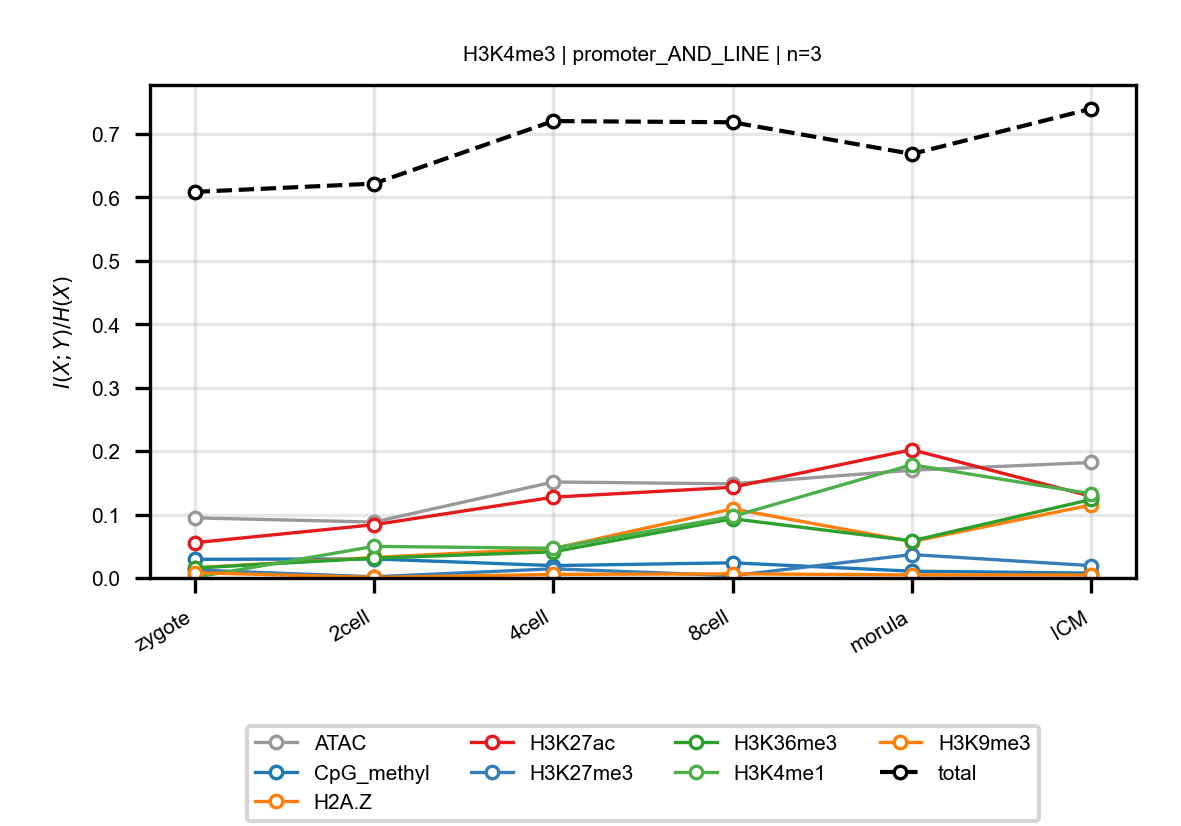

The table this chart was drawn from, first rows:
anchor, target, n_bins, stage, block, normalized_mi
H3K4me3, ATAC, 3, zygote, promoter_AND_LINE, 0.09478
H3K4me3, ATAC, 3, 2cell, promoter_AND_LINE, 0.08812
H3K4me3, ATAC, 3, 4cell, promoter_AND_LINE, 0.1513
H3K4me3, ATAC, 3, 8cell, promoter_AND_LINE, 0.1485
H3K4me3, ATAC, 3, morula, promoter_AND_LINE, 0.1699
H3K4me3, ATAC, 3, ICM, promoter_AND_LINE, 0.1821
H3K4me3, CpG_methyl, 3, zygote, promoter_AND_LINE, 0.02939
H3K4me3, CpG_methyl, 3, 2cell, promoter_AND_LINE, 0.02998
H3K4me3, CpG_methyl, 3, 4cell, promoter_AND_LINE, 0.01951
H3K4me3, CpG_methyl, 3, 8cell, promoter_AND_LINE, 0.02394
H3K4me3, CpG_methyl, 3, morula, promoter_AND_LINE, 0.01068
H3K4me3, CpG_methyl, 3, ICM, promoter_AND_LINE, 0.007645
H3K4me3, H2A.Z, 3, zygote, promoter_AND_LINE, 0.01596
H3K4me3, H2A.Z, 3, 2cell, promoter_AND_LINE, 0.03236
H3K4me3, H2A.Z, 3, 4cell, promoter_AND_LINE, 0.04636
H3K4me3, H2A.Z, 3, 8cell, promoter_AND_LINE, 0.109
H3K4me3, H2A.Z, 3, morula, promoter_AND_LINE, 0.05741
H3K4me3, H2A.Z, 3, ICM, promoter_AND_LINE, 0.1151
H3K4me3, H3K27ac, 3, zygote, promoter_AND_LINE, 0.05556
H3K4me3, H3K27ac, 3, 2cell, promoter_AND_LINE, 0.08393
H3K4me3, H3K27ac, 3, 4cell, promoter_AND_LINE, 0.1274
H3K4me3, H3K27ac, 3, 8cell, promoter_AND_LINE, 0.143
H3K4me3, H3K27ac, 3, morula, promoter_AND_LINE, 0.2022
H3K4me3, H3K27ac, 3, ICM, promoter_AND_LINE, 0.1288
H3K4me3, H3K27me3, 3, zygote, promoter_AND_LINE, 0.01261
H3K4me3, H3K27me3, 3, 2cell, promoter_AND_LINE, 0.001845
H3K4me3, H3K27me3, 3, 4cell, promoter_AND_LINE, 0.01446
H3K4me3, H3K27me3, 3, 8cell, promoter_AND_LINE, 0.003606
H3K4me3, H3K27me3, 3, morula, promoter_AND_LINE, 0.03691
H3K4me3, H3K27me3, 3, ICM, promoter_AND_LINE, 0.01942
H3K4me3, H3K36me3, 3, zygote, promoter_AND_LINE, 0.01565
H3K4me3, H3K36me3, 3, 2cell, promoter_AND_LINE, 0.03123
H3K4me3, H3K36me3, 3, 4cell, promoter_AND_LINE, 0.0412
H3K4me3, H3K36me3, 3, 8cell, promoter_AND_LINE, 0.09337
H3K4me3, H3K36me3, 3, morula, promoter_AND_LINE, 0.05852
H3K4me3, H3K36me3, 3, ICM, promoter_AND_LINE, 0.1238
H3K4me3, H3K4me1, 3, zygote, promoter_AND_LINE, 0.0008258
H3K4me3, H3K4me1, 3, 2cell, promoter_AND_LINE, 0.0498
H3K4me3, H3K4me1, 3, 4cell, promoter_AND_LINE, 0.04684
H3K4me3, H3K4me1, 3, 8cell, promoter_AND_LINE, 0.09699
H3K4me3, H3K4me1, 3, morula, promoter_AND_LINE, 0.1786
H3K4me3, H3K4me1, 3, ICM, promoter_AND_LINE, 0.1328
H3K4me3, H3K9me3, 3, zygote, promoter_AND_LINE, 0.00836
H3K4me3, H3K9me3, 3, 2cell, promoter_AND_LINE, 0.000819
H3K4me3, H3K9me3, 3, 4cell, promoter_AND_LINE, 0.005614
H3K4me3, H3K9me3, 3, 8cell, promoter_AND_LINE, 0.006517
H3K4me3, H3K9me3, 3, morula, promoter_AND_LINE, 0.004878
H3K4me3, H3K9me3, 3, ICM, promoter_AND_LINE, 0.004664
H3K4me3, total, 3, zygote, promoter_AND_LINE, 0.6087
H3K4me3, total, 3, 2cell, promoter_AND_LINE, 0.6218
H3K4me3, total, 3, 4cell, promoter_AND_LINE, 0.7204
H3K4me3, total, 3, 8cell, promoter_AND_LINE, 0.7185
H3K4me3, total, 3, morula, promoter_AND_LINE, 0.6685
H3K4me3, total, 3, ICM, promoter_AND_LINE, 0.7398
